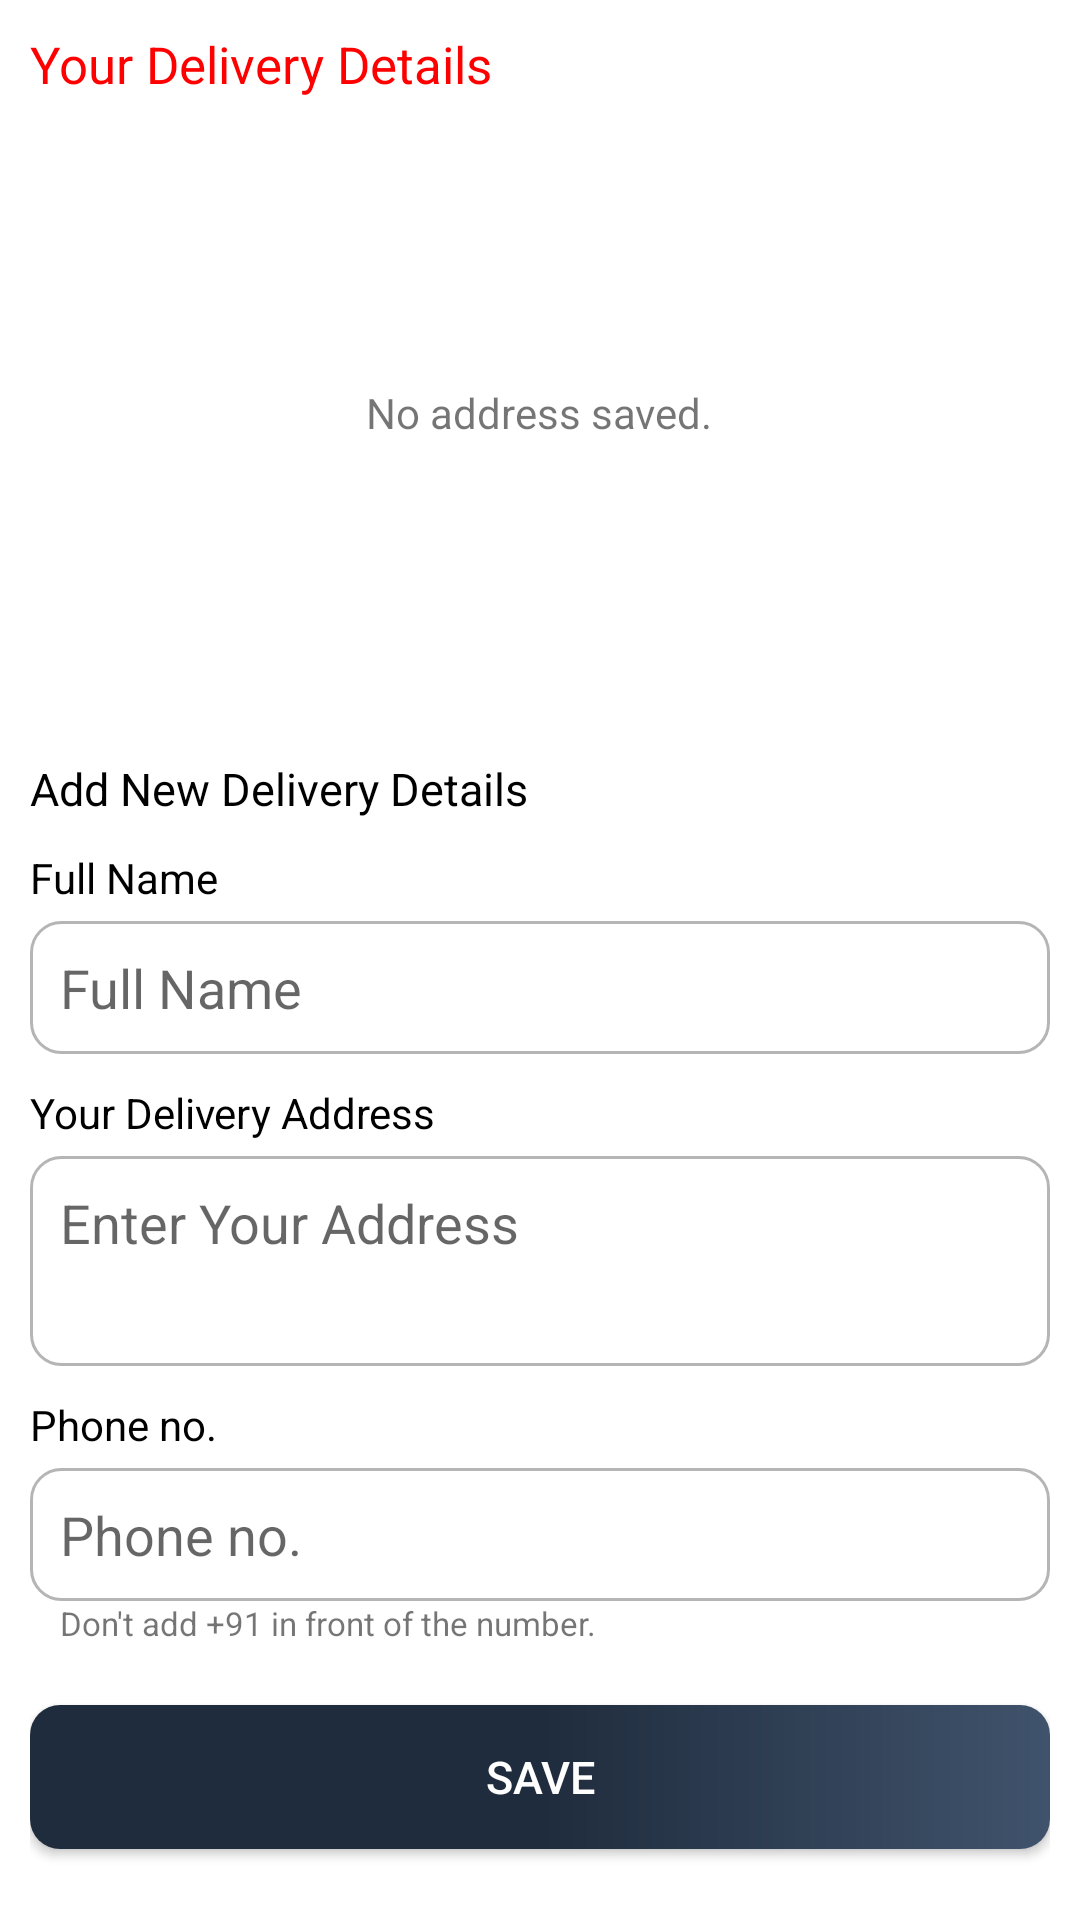

Here is an Android app screen rendered from its layout file. Give the layout XML and the strings, colors and styles it references.
<!-- AndroidManifest.xml: application theme Theme.RotiKing -->
<!-- res/layout/bottom_sheet_address.xml -->
<?xml version="1.0" encoding="utf-8"?>
<androidx.core.widget.NestedScrollView xmlns:android="http://schemas.android.com/apk/res/android"
    xmlns:tools="http://schemas.android.com/tools"
    android:layout_width="match_parent"
    android:layout_height="wrap_content"
    tools:context=".sheets.AddressBottomSheet"
    android:padding="10dp">

    <LinearLayout
        android:layout_width="match_parent"
        android:layout_height="match_parent"
        android:orientation="vertical">

        <TextView
            android:layout_width="match_parent"
            android:layout_height="wrap_content"
            android:text="@string/your_delivery_details"
            android:textSize="17sp"
            style="@style/Text"
            android:textColor="@color/red"/>

        <RelativeLayout
            android:layout_width="match_parent"
            android:layout_height="wrap_content">

            <androidx.recyclerview.widget.RecyclerView
                android:id="@+id/address_rv"
                android:layout_width="match_parent"
                android:layout_height="210dp" />

            <TextView
                android:id="@+id/saved_address_i"
                android:layout_width="wrap_content"
                android:layout_height="wrap_content"
                android:layout_centerInParent="true"
                android:text="@string/no_address_saved" />

        </RelativeLayout>

        <TextView
            android:layout_width="match_parent"
            android:layout_height="wrap_content"
            android:text="@string/add_new_delivery_details"
            android:textSize="15sp"
            style="@style/Text"
            android:layout_marginTop="10dp"/>

        <TextView
            android:layout_width="match_parent"
            android:layout_height="wrap_content"
            android:text="@string/full_name"
            style="@style/Text"
            android:layout_marginTop="10dp"/>

        <EditText
            android:id="@+id/name"
            android:layout_width="match_parent"
            android:layout_height="wrap_content"
            android:hint="@string/full_name"
            android:padding="10dp"
            android:gravity="top"
            android:inputType="textPersonName"
            android:background="@drawable/border_block"
            android:layout_marginTop="5dp"
            android:autofillHints="name" />

        <TextView
            android:layout_width="match_parent"
            android:layout_height="wrap_content"
            android:text="@string/your_address"
            style="@style/Text"
            android:layout_marginTop="10dp"/>

        <EditText
            android:id="@+id/address"
            android:layout_width="match_parent"
            android:layout_height="70dp"
            android:hint="@string/enter_your_address"
            android:padding="10dp"
            android:gravity="top"
            android:lines="2"
            android:background="@drawable/border_block"
            android:layout_marginTop="5dp"/>

        <TextView
            android:layout_width="match_parent"
            android:layout_height="wrap_content"
            android:text="@string/phone_no"
            style="@style/Text"
            android:layout_marginTop="10dp"/>

        <EditText
            android:id="@+id/phone"
            android:layout_width="match_parent"
            android:layout_height="wrap_content"
            android:hint="@string/phone_no"
            android:padding="10dp"
            android:gravity="top"
            android:inputType="phone"
            android:background="@drawable/border_block"
            android:layout_marginTop="5dp"
            android:autofillHints="phone"/>

        <TextView
            android:layout_width="match_parent"
            android:layout_height="wrap_content"
            android:textSize="11sp"
            android:text="@string/don_t_add_91_in_front_of_the_number"
            android:paddingHorizontal="10dp"/>

        <androidx.appcompat.widget.AppCompatButton
            android:id="@+id/save_address"
            style="@style/Button"
            android:layout_width="match_parent"
            android:layout_height="wrap_content"
            android:layout_marginTop="20sp"
            android:layout_marginBottom="20sp"
            android:text="@string/save" />

    </LinearLayout>

</androidx.core.widget.NestedScrollView>
<!-- resources referenced by this layout -->
<resources>
  <color name="red">#FF0000</color>
  <!-- drawable border_block (drawable) -->
  <?xml version="1.0" encoding="utf-8"?>
  <selector xmlns:android="http://schemas.android.com/apk/res/android">
      <item>
          <shape android:shape="rectangle">
              <corners android:radius="10dp"/>
              <stroke
                  android:width="1dp"
                  android:color="@color/grey"/>
          </shape>
      </item>
  </selector>
  <string name="add_new_delivery_details">Add New Delivery Details</string>
  <string name="don_t_add_91_in_front_of_the_number">Don\'t add +91 in front of the number.</string>
  <string name="enter_your_address">Enter Your Address</string>
  <string name="full_name">Full Name</string>
  <string name="no_address_saved">No address saved.</string>
  <string name="phone_no">Phone no.</string>
  <string name="save">Save</string>
  <string name="your_address">Your Delivery Address</string>
  <string name="your_delivery_details">Your Delivery Details</string>
  <style name="Button">
          <item name="android:textColor">@color/white</item>
          <item name="android:textSize">15sp</item>
          <item name="android:background">@drawable/button_design</item>
      </style>
  <style name="Text">
          <item name="android:textColor">@color/black</item>
      </style>
  <style name="Theme.RotiKing" parent="Theme.MaterialComponents.DayNight.NoActionBar">
          <item name="colorPrimary">@color/red</item>
          <item name="colorPrimaryVariant">@color/white</item>
          <item name="colorOnPrimary">@color/brownish</item>
  
          <item name="colorSecondary">@color/red</item>
          <item name="colorSecondaryVariant">@color/light_brown</item>
          <item name="colorOnSecondary">@color/blackish_blue</item>
  
          <item name="android:statusBarColor">?attr/colorOnSecondary</item>
          <item name="android:windowLightStatusBar">false</item>
          <item name="android:windowContentTransitions">true</item>
      </style>
  <color name="grey">#B5B5B5</color>
  <color name="white">#FFFFFF</color>
  <!-- drawable button_design (drawable) -->
  <?xml version="1.0" encoding="utf-8"?>
  <ripple
      xmlns:android="http://schemas.android.com/apk/res/android"
      android:color="@color/bluish">
      <item>
          <shape android:shape="rectangle">
              <corners android:radius="10dp"/>
              <gradient
                  android:startColor="@color/blackish_blue"
                  android:centerColor="@color/blackish_blue"
                  android:endColor="@color/bluish"/>
          </shape>
      </item>
  </ripple>
  <color name="black">#000000</color>
  <color name="brownish">#5E4333</color>
  <color name="light_brown">#DEC884</color>
  <color name="blackish_blue">#1F2C3D</color>
  <color name="bluish">#40536C</color>
</resources>
